pico-8 play session: hold ← + tap ❎, after a click and taps of 🅾, ❎, 🅾+❎, 🅾 in the second before t = 0

[t = 4 s] hold ← ~4s, tap ❎ ~7×
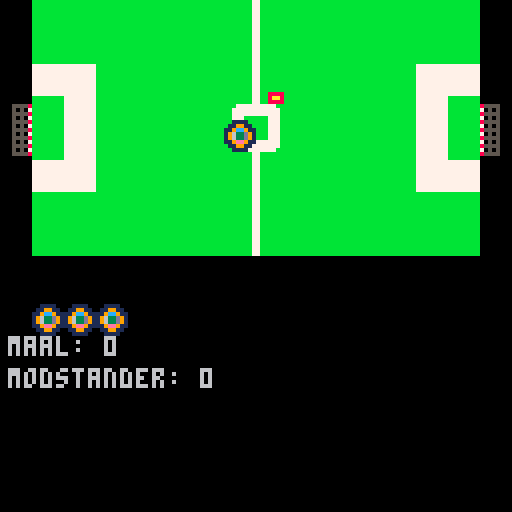
[t = 6 s] hold ← ~6s, tap ❎ ~10×
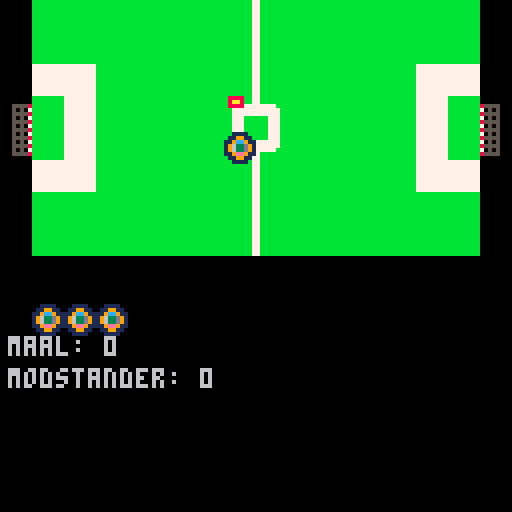
[t = 8 s] hold ← ~8s, tap ❎ ~14×
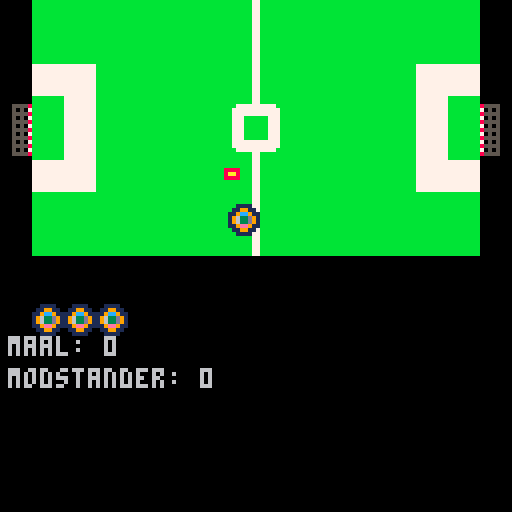

pico-8 cartridge
version 43
__lua__
function _update()
 if ingame == 1 then
   update_game()
 end
end

function _draw()
 cls()
 if ingame == 1 then
		draw_game()
 else
  draw_resultat()
 end
end

function _init()
  ingame=1
  spiller={
    x=30,
    y=30,
    hastighed=1,
    retning=⬆️,
    b=8,
    h=8,
    maal=0
  }
  startbolde=3
  boldetilbage=startbolde
  modstander={
  x=90,
  y=30,
  hastighed=1,
    retning=⬆️,
    b=8,
    h=8,
  	maal=0
  }
  bold={
   x=56,
   y=30,
   dx=0.1,
   dy=0.1,
   b=9,
   h=9
  }
  styrke = 5
  friktion = 0.5
  maal={
  	x=0,
  	y=24,
  	b=8,
  	h=16
  }
  modstandermaal={
  	x=120,
  	y=24,
  	b=8,
  	h=16
  }
  bane={
  x=8,
  y=0,
  b=112,
  h=64
  }
end

function draw_game() 
  --rect(0,0,127,127,1)
  map(1,0)
  spr(1, spiller.x, spiller.y)
  spr(4,modstander.x,modstander.y)
  spr(5, bold.x, bold.y)
--  rect(maal.x,maal.y,
--  maal.x+maal.b,maal.y+maal.h,
--  8)
--  rect(modstandermaal.x, modstandermaal.y,
--  modstandermaal.x+modstandermaal.b, modstandermaal.y+modstandermaal.h, 8)
--  rect(bane.x,bane.y,
--  bane.x+bane.b, bane.y+bane.h, 4)
  print("maal: ".. spiller.maal, 2, 84)
  print("modstander: " .. modstander.maal, 2, 92)
  for i=1,startbolde do
    if i > boldetilbage do
     spr(21, i*8, 76)
    else
    	spr(5, i*8, 76)
    end
  end
end

function draw_resultat()
  if spiller.maal > modstander.maal then
  print("du vandt", 20, 20)
  else
  print("jeg vandt", 20, 20)
		end
end

function update_game()
	if btnp(⬆️) then
		if spiller.retning == ⬆️ then
			spiller.hastighed += 1
		else
		 spiller.hastighed = 1
		end
		spiller.retning = ⬆️
		spiller.y -= spiller.hastighed / 3
	end
	
	if btnp(⬇️) then
		if spiller.retning == ⬇️ then
			spiller.hastighed += 1
		else
		 spiller.hastighed = 1
		end
		spiller.retning = ⬇️
		spiller.y += spiller.hastighed / 3
	end

	if btnp(⬅️) then
	 if spiller.retning == ⬅️ then
	  spiller.hastighed += 1
	 else
  	spiller.hastighed = 1
	 end
	  spiller.retning = ⬅️
	 spiller.x -= spiller.hastighed / 3
	end

	if btnp(➡️) then
	if spiller.retning == ➡️ then
	  spiller.hastighed += 1
	 else
  	spiller.hastighed = 1
	 end
	  spiller.retning = ➡️
	 spiller.x += spiller.hastighed / 3

	 
	end

	_flyt_modstander()

	 
	if bold.dx < -0.1 or bold.dx > 0.1 then
		bold.x += bold.dx
		bold.dx = bold.dx * 0.5
	end
	
	if bold.dy < -0.1 or bold.dy > 0.1 then
		bold.y += bold.dy
		bold.dy = bold.dy * 0.5
	end
	
	if collision(spiller, bold) then
	 local v = vector(spiller,bold)
	 local r = rnd()
	 bold.dx += v.dx * styrke * r
	 bold.dy += v.dy * styrke * r
	end

	if collision(modstander, bold) then
		local v = vector(modstander, bold)
		local r = rnd()
		bold.dx += v.dx * styrke * r
		bold.dy += v.dy * styrke * r
	end
	
	if collision(bold, maal) then
	 _maal(true)
	end
	
	if collision(bold, modstandermaal) then
	 _maal(false)
	end
	
	if not collision(bold, bane) then
		bold.x = 56
		bold.y = 30
	end
	
	if abs(bold.dx) > 0.1 or
				abs(bold.dy) > 0.1 then
		bold.dx += bold.dx
		bold.dy += bold.dy
		bold.dx *= 1-friktion
		bold.dy *= 1-friktion
--	 bold.x += 5
--		bold.y += 5
--		bold.dx += 3
--		bold.dy += 3
	end
	
end

function _flyt_modstander()
 if modstander.x + modstander.b >= bold.x then
   if modstander.y+modstander.h >= bold.y then
   	modstander.y -= 1/3
   end
   modstander.x -= rnd(1)/3
 end
	if modstander.x < bold.x then
		modstander.x += rnd(1)/3
		if modstander.y < bold.y then
			modstander.y += 1/3
		end
	end

end


function _maal(keyboardspiller)
 spiller.x=64
 spiller.y=8
 bold.x=56
 bold.y=30
 if keyboardspiller then
 	spiller.maal+=1
 else
 	modstander.maal += 1
 end
 if boldetilbage == 0 then
   ingame= 0
 end
 boldetilbage-=1
end
-->8
--collision
function collision(a,b)
	if b.x > a.x + a.b then
		return false
	elseif b.y > a.y + a.h then
		return false
	elseif a.x > b.x+b.b then
		return false
	elseif a.y > b.y + b.h then
		return false
	end
	return true	
end
-->8
--vector
function vector(s,b)
	local dx = b.x - s.x
	local dy = b.y - s.y
	
	local len = sqrt(dx*dx+dy*dy)
	dx = dx/len
	dy = dy/len
	return {
		dx = dx,
		dy = dy
	}

end
__gfx__
00000000000000000000000000000000000000000011110000000000bbbbbbbb000000007777777700000000bbbbbbb7bbbbbbb77bbbbbbb0000000000000000
00000000000000000000000000000000000000000119911000000000bbbbbbbb000000007777777700000000bbbbbbb7bbbbbbb77bbbbbbb0000000000000000
0070070000000000000555580000000000888800119cc91100000000bbbbbbbb000000007777777785555000bbbbbbb7bbb7777777777bbb0000000000000000
00077000011110000005050700000000008aa80019633d9105555700bbbbbbbb000000007777777770505000bbbbbbb7bb777777777777bb0000000000000000
000770000199100000055558000000000088880019633d9105050800bbbbbbbb000000007777777785555000bbbbbbb7bb777777777777bb0000000000000000
0070070001111000000505070000000000000000119ee91105555700bbbbbbbb000000007777777770505000bbbbbbb7bb777bbbbbb777bb0000000000000000
00000000000000000005555800000000000000000119911005050800bbbbbbbb000000007777777785555000bbbbbbb7bb777bbbbbb777bb0000000000000000
00000000000000000005050700000000000000000011110005555700bbbbbbbb000000007777777770505000bbbbbbb7bb777bbbbbb777bb0000000000000000
00000000000000000005555800000000000000000055550005050800000000000000000000000000855550007bbbbbbbbb777bbbbbb777bb0000000000000000
00000000000000000005050700000000000000000555555005555700000000000000000000000000705050007bbbbbbbbb777bbbbbb777bb0000000000000000
00000000000000000005555800000000000000005555555505050800000000000000000000000000855550007bbbbbbbbb777bbbbbb777bb0000000000000000
00000000000000000005050700000000000000005555555505555700000000000000000000000000705050007bbbbbbbbb777777777777bb0000000000000000
00000000000000000005555800000000000000005555555500000000000000000000000000000000855550007bbbbbbbbb777777777777bb0000000000000000
00000000000000000005050700000000000000005555555500000000000000000000000000000000705050007bbbbbbbbbb7777777777bbb0000000000000000
00000000000000000005555800000000000000000555555000000000000000000000000000000000855550007bbbbbbbbbbbbbb77bbbbbbb0000000000000000
00000000000000000000000000000000000000000055550000000000000000000000000000000000000000007bbbbbbbbbbbbbb77bbbbbbb0000000000000000
__map__
00000707070707070b1b07070707070700000000000000000000000000000000000000000000000000000000000000000000000000000000000000000000000000000000000000000000000000000000000000000000000000000000000000000000000000000000000000000000000000000000000000000000000000000000
00000707070707070b1b07070707070700000000000000000000000000000000000000000000000000000000000000000000000000000000000000000000000000000000000000000000000000000000000000000000000000000000000000000000000000000000000000000000000000000000000000000000000000000000
00000909070707070b1b07070707090900000000000000000000000000000000000000000000000000000000000000000000000000000000000000000000000000000000000000000000000000000000000000000000000000000000000000000000000000000000000000000000000000000000000000000000000000000000
00020709070707070c0d0707070709070a000000000000000000000000000000000000000000000000000000000000000000000000000000000000000000000000000000000000000000000000000000000000000000000000000000000000000000000000000000000000000000000000000000000000000000000000000000
00120709070707071c1d0707070709071a000000000000000000000000000000000000000000000000000000000000000000000000000000000000000000000000000000000000000000000000000000000000000000000000000000000000000000000000000000000000000000000000000000000000000000000000000000
00000909070707070b1b07070707090900000000000000000000000000000000000000000000000000000000000000000000000000000000000000000000000000000000000000000000000000000000000000000000000000000000000000000000000000000000000000000000000000000000000000000000000000000000
00000707070707070b1b07070707070700000000000000000000000000000000000000000000000000000000000000000000000000000000000000000000000000000000000000000000000000000000000000000000000000000000000000000000000000000000000000000000000000000000000000000000000000000000
00000707070707070b1b07070707070700000000000000000000000000000000000000000000000000000000000000000000000000000000000000000000000000000000000000000000000000000000000000000000000000000000000000000000000000000000000000000000000000000000000000000000000000000000
